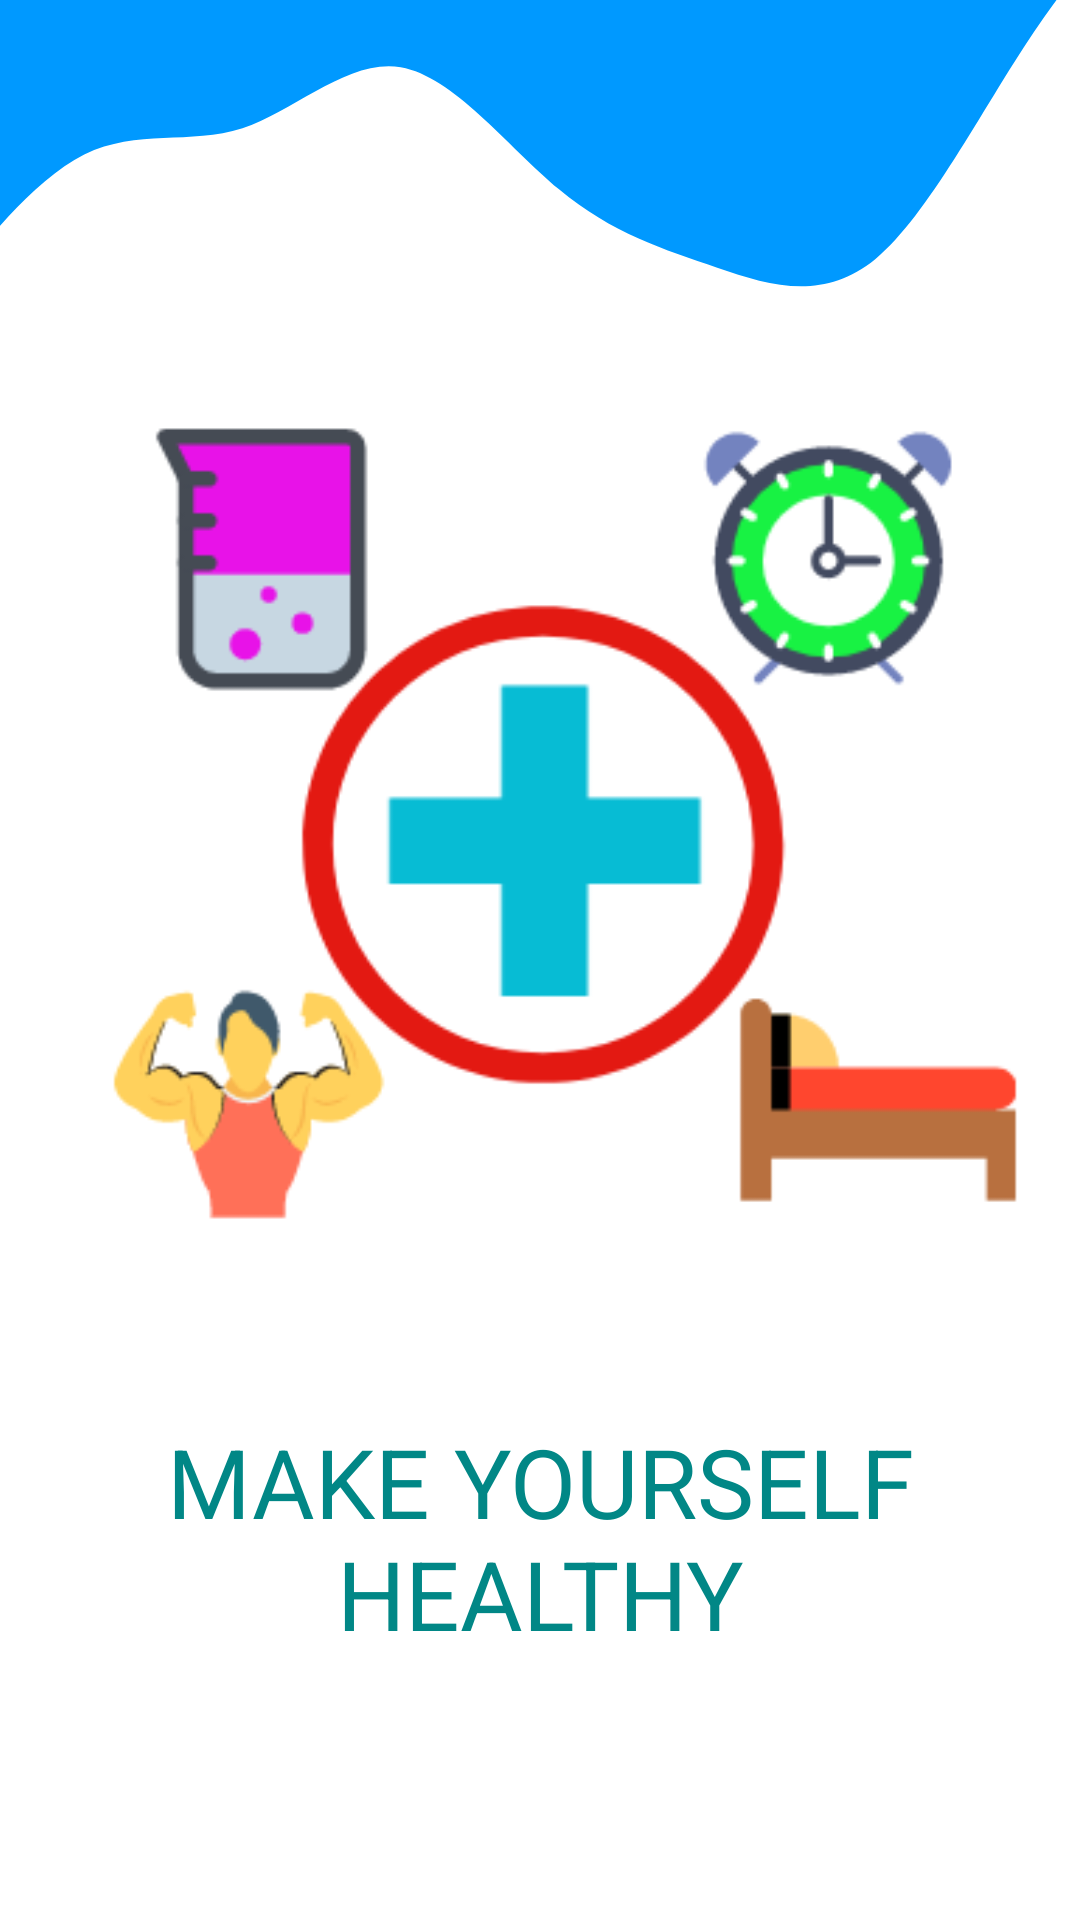

Reconstruct the res/layout file that produces this screen, plus the resources it refers to.
<!-- AndroidManifest.xml: application theme Theme.Hj -->
<!-- res/layout/activity_main.xml -->
<?xml version="1.0" encoding="utf-8"?>
<androidx.constraintlayout.widget.ConstraintLayout xmlns:android="http://schemas.android.com/apk/res/android"
    xmlns:app="http://schemas.android.com/apk/res-auto"
    xmlns:tools="http://schemas.android.com/tools"
    android:layout_width="match_parent"
    android:layout_height="match_parent"
    android:background="@color/white"
    tools:context=".MainActivity">

    <LinearLayout
        android:layout_width="410dp"
        android:layout_height="803dp"
        android:orientation="vertical"
        app:layout_constraintBottom_toBottomOf="parent"
        app:layout_constraintEnd_toEndOf="parent"
        app:layout_constraintHorizontal_bias="0.5"
        app:layout_constraintStart_toStartOf="parent"
        app:layout_constraintTop_toTopOf="parent">

        <ImageView
            android:id="@+id/imageView2"
            android:layout_width="422dp"
            android:layout_height="201dp"
            android:layout_marginBottom="4dp"
            android:src="@drawable/wave2"
            app:layout_constraintBottom_toTopOf="@+id/imageView"

            />

        <ImageView
            android:id="@+id/imageView"
            android:layout_width="wrap_content"
            android:layout_height="wrap_content"

            android:layout_marginLeft="16dp"
            app:layout_constraintBottom_toBottomOf="parent"
            app:layout_constraintEnd_toEndOf="parent"
            app:layout_constraintHorizontal_bias="1.0"
            app:layout_constraintStart_toStartOf="parent"
            app:layout_constraintTop_toTopOf="parent"
            app:layout_constraintVertical_bias="0.469"
            app:srcCompat="@drawable/splash" />

        <TextView
            android:id="@+id/textView2"
            style="@style/Widget.AppCompat.TextView.SpinnerItem"
            android:layout_width="307dp"
            android:layout_height="111dp"
            android:layout_gravity="center"
            android:layout_marginTop="32dp"
            android:gravity="center"
            android:text="MAKE YOURSELF HEALTHY"
            android:textColor="@color/teal_700"
            android:textSize="32sp"
            app:layout_constraintBottom_toBottomOf="parent"
            app:layout_constraintEnd_toEndOf="parent"
            app:layout_constraintHorizontal_bias="0.498"
            app:layout_constraintStart_toStartOf="parent"
            app:layout_constraintTop_toBottomOf="@+id/imageView"
            app:layout_constraintVertical_bias="0.449" />
    </LinearLayout>
</androidx.constraintlayout.widget.ConstraintLayout>
<!-- resources referenced by this layout -->
<resources>
  <!-- drawable splash: png bitmap (drawable-v24, 21463 bytes) -->
  <!-- drawable wave2 (drawable-v24) -->
  <vector xmlns:android="http://schemas.android.com/apk/res/android"
      android:width="1740dp"
      android:height="720dp"
      android:viewportWidth="1440"
      android:viewportHeight="320">
    <path
        android:pathData="M0,320L30,298.7C60,277 120,235 180,218.7C240,203 300,213 360,202.7C420,192 480,160 540,165.3C600,171 660,213 720,240C780,267 840,277 900,288C960,299 1020,309 1080,282.7C1140,256 1200,192 1260,144C1320,96 1380,64 1410,48L1440,32L1440,0L1410,0C1380,0 1320,0 1260,0C1200,0 1140,0 1080,0C1020,0 960,0 900,0C840,0 780,0 720,0C660,0 600,0 540,0C480,0 420,0 360,0C300,0 240,0 180,0C120,0 60,0 30,0L0,0Z"
        android:fillColor="#0099ff"/>
  </vector>
  <style name="Theme.Hj" parent="Theme.MaterialComponents.DayNight.NoActionBar">
          
          <item name="colorPrimary">#F8078C</item>
          <item name="colorPrimaryVariant">@color/purple_700</item>
          <item name="colorOnPrimary">@color/white</item>
          
          <item name="colorSecondary">@color/teal_200</item>
          <item name="colorSecondaryVariant">@color/teal_700</item>
          <item name="colorOnSecondary">@color/black</item>
          
          <item name="android:statusBarColor" tools:targetApi="l">?attr/colorPrimaryVariant</item>
          
      </style>
  <!-- not gathered from this repository: default colours our renderer supplied (Android Studio template values) -->
  <color name="purple_700">#FF3700B3</color>
  <color name="teal_200">#FF03DAC5</color>
  <color name="teal_700">#FF018786</color>
  <color name="black">#FF000000</color>
  <color name="white">#FFFFFFFF</color>
</resources>
